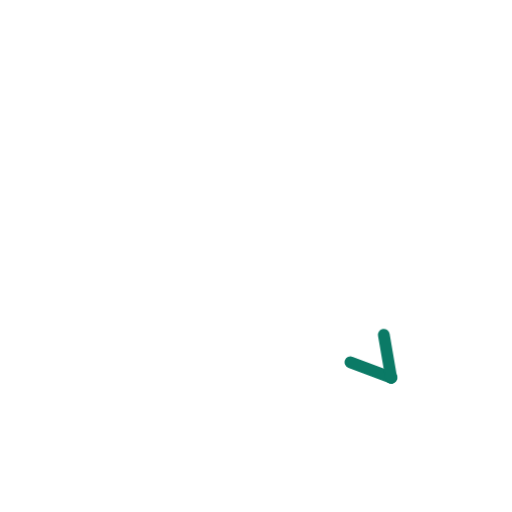
t = 0.00 s
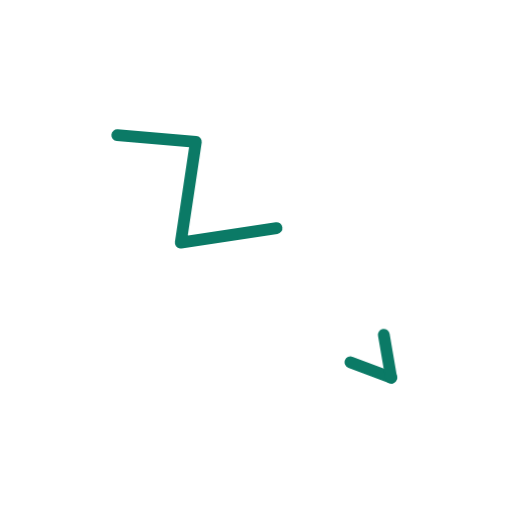
t = 0.36 s
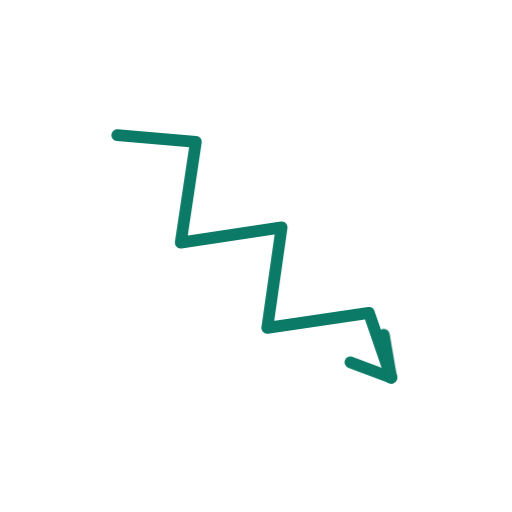
t = 0.73 s
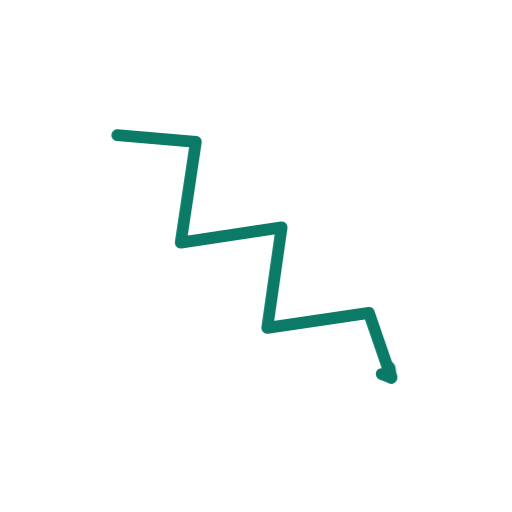
t = 1.40 s
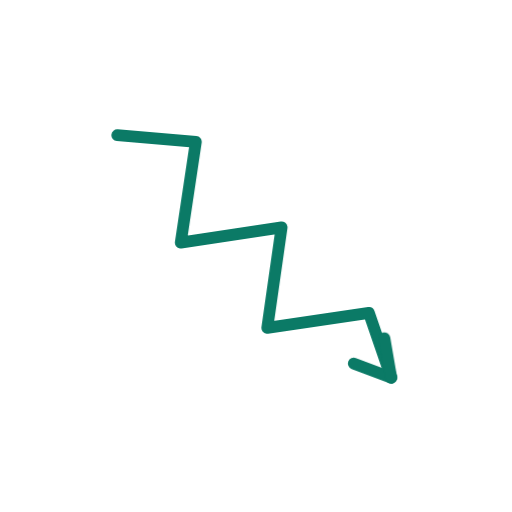
t = 1.74 s
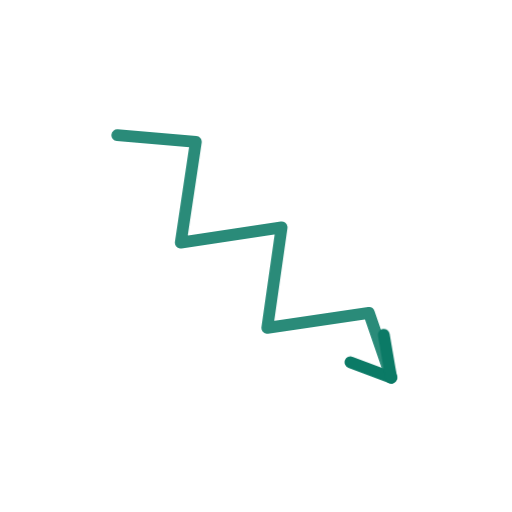
t = 2.16 s

The animated SVG that drew these frames (rendered in a browser with its animation timeline set to each time). Animation: 2 CSS @keyframes rules; one cycle of 2.60 s, repeats indefinitely.

<svg xmlns="http://www.w3.org/2000/svg" viewBox="0 0 200 200" width="200" height="200"><style>.s{stroke-dasharray:var(--L);animation:d 2.6s ease-in-out infinite;animation-delay:var(--d)}@keyframes d{0%{stroke-dashoffset:var(--L);opacity:1}28%,80%{stroke-dashoffset:0;opacity:1}92%{stroke-dashoffset:0;opacity:0}100%{stroke-dashoffset:var(--L);opacity:0}}.m{animation:mm .9s linear infinite}@keyframes mm{to{stroke-dashoffset:-23}}@media(prefers-reduced-motion:reduce){.s,.m{animation:none}}</style><path d="M45.8 52.8L76.5 55.4L70.6 94.8L110.0 88.8L104.4 128.1L144.1 122.2L152.8 147.5" fill="none" stroke="#0B7A66" stroke-width="4.6" stroke-linecap="round" stroke-linejoin="round" class="s" style="--L:217;--d:0.00s"/><path d="M152.8 147.5L136.9 141.5" fill="none" stroke="#0B7A66" stroke-width="4.6" stroke-linecap="round" stroke-linejoin="round" class="s" style="--L:17;--d:1.16s"/><path d="M152.8 147.5L149.9 130.7" fill="none" stroke="#0B7A66" stroke-width="4.6" stroke-linecap="round" stroke-linejoin="round" class="s" style="--L:17;--d:1.16s"/></svg>
